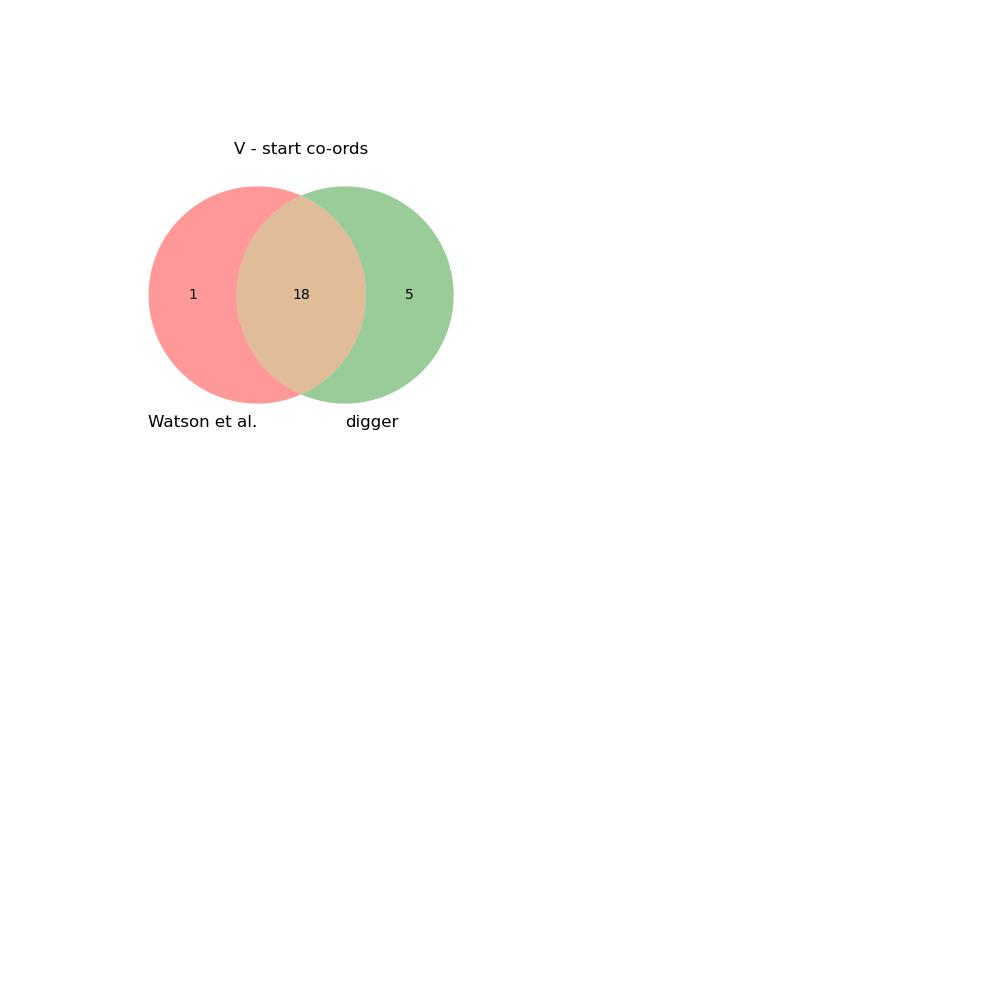

The data file committed next to this chart (first rows):
imgt_start, imgt_end, type, digger_start, digger_end, imgt_allele, digger_allele, imgt_func, digger_func, call_matches, func_matches, seq_matches, start_matches, digger_notes
28491, 28795, V, 28491, 28795, IGKV4-1*01, IGKV4-1*01, functional, Functional, Yes, Yes, Yes, Yes, 
40140, 40426, V, 40140, 40426, IGKV5-2*01, IGKV5-2*01, functional, Functional, Yes, Yes, Yes, Yes, 
, , V, 136391, 136666, , IGKV1-39*02, , pseudo, No, No, No, No, Leader missing initial ATG, Stop codon i…
, , J, 204087, 204114, , IGKJ2*02, , pseudo, No, No, No, No, J-TRP not found
, , J, 270417, 270450, , IGKJ3*01, , pseudo, No, No, No, No, J-TRP not found
, , V, 273486, 273793, , IGKV7-3*01, , pseudo, No, No, No, No, Stop codon in V-REGION before 2nd cystei…
, , J, 367721, 367754, , IGKJ1*01, , pseudo, No, No, No, No, J-TRP not found
, , J, 398126, 398167, , IGKJ1*01, , pseudo, No, No, No, No, J-TRP not found
, , J, 438772, 438820, , IGKJ1*01, , pseudo, No, No, No, No, Donor splice not found
, , J, 687530, 687570, , IGKJ2*04, , pseudo, No, No, No, No, J-TRP not found
, , V, 986421, 986705, , IGKV1-17*01, , pseudo, No, No, No, No, Leader missing initial ATG, Stop codon i…
994829, 995133, V, 994829, 995133, IGKV2D-40*01, IGKV2-40*01, functional, Functional, No, Yes, Yes, Yes, 
, , V, 999439, 999724, , IGKV3D-11*03, , pseudo, No, No, No, No, Stop codon in V-REGION before 2nd cystei…
1005335, 1005621, V, 1005335, 1005621, IGKV1D-39*01, IGKV1-39*01, functional, Functional, No, Yes, Yes, Yes, 
, , V, 1015051, 1015344, , IGKV2-28*01, , pseudo, No, No, No, No, Stop codon in V-REGION before 2nd cystei…
1027570, 1027856, V, 1027570, 1027856, IGKV1D-37*01, IGKV1-37*01, ORF, ORF, No, Yes, Yes, Yes, Second cysteine not found
, , V, 1038144, 1038430, , IGKV1-16*01, , pseudo, No, No, No, No, Stop codon in V-REGION before 2nd cystei…
, , V, 1044733, 1045020, , IGKV3-7*02, , pseudo, No, No, No, No, Stop codon in leader, Leader missing ini…
, , V, 1049644, 1049931, , IGKV3D-11*02, , pseudo, No, No, No, No, Stop codon in V-REGION before 2nd cystei…
, , V, 1051139, 1051458, , IGKV7-3*01, , pseudo, No, No, No, No, Stop codon in V-REGION before 2nd cystei…
1056901, 1057187, V, 1056901, 1057187, IGKV1D-33*01, IGKV1-33*01, functional, Functional, No, Yes, Yes, Yes, 
, , V, 1071246, 1071536, , IGKV1-27*01, , pseudo, No, No, No, No, Stop codon in leader, Stop codon in V-RE…
, , V, 1072597, 1072881, , IGKV3D-11*02, , pseudo, No, No, No, No, Stop codon in V-REGION before 2nd cystei…
1080020, 1080321, V, 1080020, 1080321, IGKV2D-30*01, IGKV2D-30*01, functional, Functional, Yes, Yes, Yes, Yes, 
1090610, 1090911, V, 1090610, 1090911, IGKV2D-29*01, IGKV2D-29*01, functional, Functional, Yes, Yes, Yes, Yes, 
, , V, 1094439, 1094757, , IGKV3D-20*02, , pseudo, No, No, No, No, Stop codon in V-REGION before 2nd cystei…
1103089, 1103390, V, 1103089, 1103390, IGKV2D-28*01, IGKV2-28*01, functional, Functional, No, Yes, Yes, Yes, 
, , V, 1105499, 1105823, , IGKV3D-11*02, , pseudo, No, No, No, No, Stop codon in V-REGION before 2nd cystei…
, , V, 1111699, 1111986, , IGKV1-27*01, , pseudo, No, No, No, No, Stop codon in V-REGION before 2nd cystei…
, , V, 1116892, 1117192, , IGKV6-21*02, , pseudo, No, No, No, No, Stop codon in leader, Leader missing ini…
, , V, 1121501, 1121812, , IGKV2-30*02, , ORF, No, No, No, No, First cysteine not found
1129043, 1129344, V, 1129043, 1129344, IGKV2D-26*03, IGKV2D-26*03, functional, Functional, Yes, Yes, Yes, Yes, 
, , V, 1132601, 1132898, , IGKV3-11*01, , pseudo, No, No, No, No, Stop codon in leader, Stop codon in V-RE…
, , V, 1142834, 1143141, , IGKV1-9*01, , pseudo, No, No, No, No, Stop codon in leader, Leader missing ini…
1147970, 1148271, V, 1147970, 1148271, IGKV2D-24*01, IGKV2D-24*01, ORF, ORF, Yes, Yes, Yes, Yes, First cysteine not found
, , V, 1152253, 1152558, , IGKV2-28*01, , pseudo, No, No, No, No, Stop codon in V-REGION before 2nd cystei…
, , V, 1153573, 1153850, , IGKV1-27*01, , pseudo, No, No, No, No, Stop codon in leader, Stop codon in V-RE…
1164541, 1164827, V, 1164541, 1164827, IGKV6D-21*02, IGKV6D-21*02, ORF, Functional, Yes, No, Yes, Yes, 
1181832, 1182121, V, 1181832, 1182121, IGKV3D-20*01, IGKV3D-20*01, functional, Functional, Yes, Yes, Yes, Yes, 
, , V, 1189413, 1189714, , IGKV2-30*02, , ORF, No, No, No, No, Stop codon in leader, Leader missing ini…
, , V, 1195699, 1196000, , IGKV2D-18*01, , Functional, No, No, No, No, 
1212594, 1212880, V, 1212594, 1212880, IGKV6D-41*01, IGKV6D-41*01, ORF, Functional, Yes, No, Yes, Yes, 
, , V, 1217540, 1217836, , IGKV3-15*01, , pseudo, No, No, No, No, Stop codon in leader, Leader missing ini…
1225647, 1225933, V, 1225647, 1225933, IGKV1D-17*01, IGKV1D-17*01, functional, Functional, Yes, Yes, Yes, Yes, 
1243094, 1243380, V, 1243094, 1243380, IGKV1D-16*01, IGKV1D-16*01, functional, Functional, Yes, Yes, Yes, Yes, 
1257756, 1258042, V, 1257756, 1258042, IGKV3D-15*03, IGKV3D-15*03, functional, Functional, Yes, Yes, Yes, Yes, 
, , V, 1264891, 1265192, , IGKV2D-29*01, , Functional, No, No, No, No, 
, , V, 1280386, 1280684, , IGKV6-21*01, , pseudo, No, No, No, No, Stop codon in leader, Stop codon in V-RE…
1296930, 1297216, V, 1296930, 1297216, IGKV1D-13*02, IGKV1-13*02, functional, Functional, No, Yes, Yes, Yes, 
1302691, 1302977, V, 1302691, 1302977, IGKV1D-12*02, IGKV1-12*02, functional, Functional, No, Yes, Yes, Yes, 
1315768, 1316054, V, 1315768, 1316054, IGKV3D-11*02, IGKV3D-11*02, functional, Functional, Yes, Yes, Yes, Yes, 
, , V, 1322995, 1323295, , IGKV2D-29*01, , ORF, No, No, No, No, Second cysteine not found
1333035, 1333321, V, 1333035, 1333321, IGKV1D-42*02, IGKV1D-42*02, ORF, Functional, Yes, No, Yes, Yes, 
, , V, 1341668, 1341959, , IGKV6-21*01, , pseudo, No, No, No, No, Stop codon in leader, Leader missing ini…
1352885, 1353171, V, 1352885, 1353171, IGKV1D-43*01, IGKV1D-43*01, functional, Functional, Yes, Yes, Yes, Yes, 
1363738, 1364024, V, 1363738, 1364024, IGKV1D-8*02, IGKV1D-8*02, functional, Functional, Yes, Yes, Yes, Yes, 
1377512, 1378069, V, , , IGKV3D-7*01, , functional, , No, No, No, No, 
